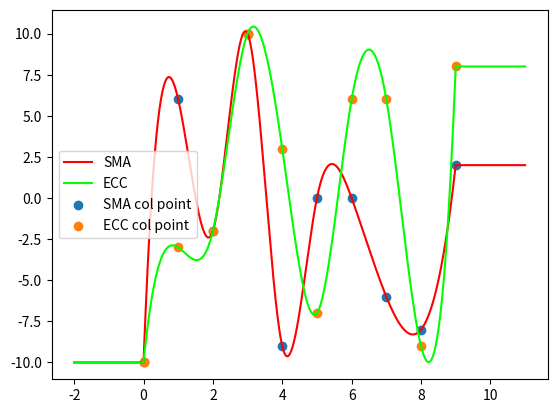

Reproduce this figure in Python.
import matplotlib.pyplot as plt
import numpy as np
from scipy.interpolate import CubicSpline
from scipy.ndimage import label


class steering_track:
    def __init__(self, collocation_points: (dict | None)=None):
        # Collocation points: dict with a subset pf the keys a, e, i, RAAN, APERI, TAEPO, t --> with reference time
        # Dict includes list, even for just a single point --> dict(key: list)

        self.collocation_points = collocation_points
        self.all_params = ["SMA", "ECC", "INC", "RAAN", "APERI", "TAEPO"]
        self.set_params = list(self.collocation_points.keys())
        self.set_params.remove("t")

        if len(self.collocation_points["t"]) > 1:
            self.cs = self.get_cs()

    def get_cs(self):
        cs = dict()
        for p in self.all_params:
            if p in self.set_params:
                cs[p] = CubicSpline(x=self.collocation_points["t"], y=self.collocation_points[p])
        return cs

    def guidance_setpoint(self, time):
        setpoint = np.array([None for _ in range(len(self.all_params))])
        if len(self.collocation_points["t"]) == 1:
            # Constant guidance setpoint
            for i, key in enumerate(self.all_params):
                if key in self.set_params:
                    setpoint[i] = self.collocation_points[key][0]
            return setpoint

        elif len(self.collocation_points) > 1:
            if time < self.collocation_points["t"][0]:
                for i, key in enumerate(self.all_params):
                    if key in self.set_params:
                        setpoint[i] = self.collocation_points[key][0]
            elif time > self.collocation_points["t"][-1]:
                for i, key in enumerate(self.all_params):
                    if key in self.set_params:
                        setpoint[i] = self.collocation_points[key][-1]
            else:
                for i, key in enumerate(self.all_params):
                    if key in self.set_params:
                        inp_val = self.cs[key](np.array([time]))
                        setpoint[i] = inp_val[0]
            return setpoint
        else:
            return setpoint

if __name__ == "__main__":
    import random
    ncol = 10
    collolcation_points = {"SMA": [random.randint(-10, 10) for _ in range(ncol)], "ECC": [random.randint(-10, 10) for _ in range(ncol)], "t": np.arange(ncol)}
    target_track = steering_track(collocation_points=collolcation_points)

    times = np.linspace(collolcation_points["t"][0] - 2, collolcation_points["t"][-1] + 2, 10000)
    SMA_track = np.zeros(len(times))
    ECC_track = np.zeros(len(times))

    for t, time in enumerate(times):
        setpoint = target_track.guidance_setpoint(time=time)
        SMA_track[t] = setpoint[0]
        ECC_track[t] = setpoint[1]

    fig = plt.figure()
    ax = fig.add_subplot(111)
    ax.plot(times, SMA_track, color=[1, 0, 0], label="SMA")
    ax.plot(times, ECC_track, color=[0, 1, 0], label="ECC")
    for key in collolcation_points.keys():
        if key != "t":
            ax.scatter(collolcation_points["t"], collolcation_points[key], label=key + " col point")
    ax.legend()
    plt.show()
